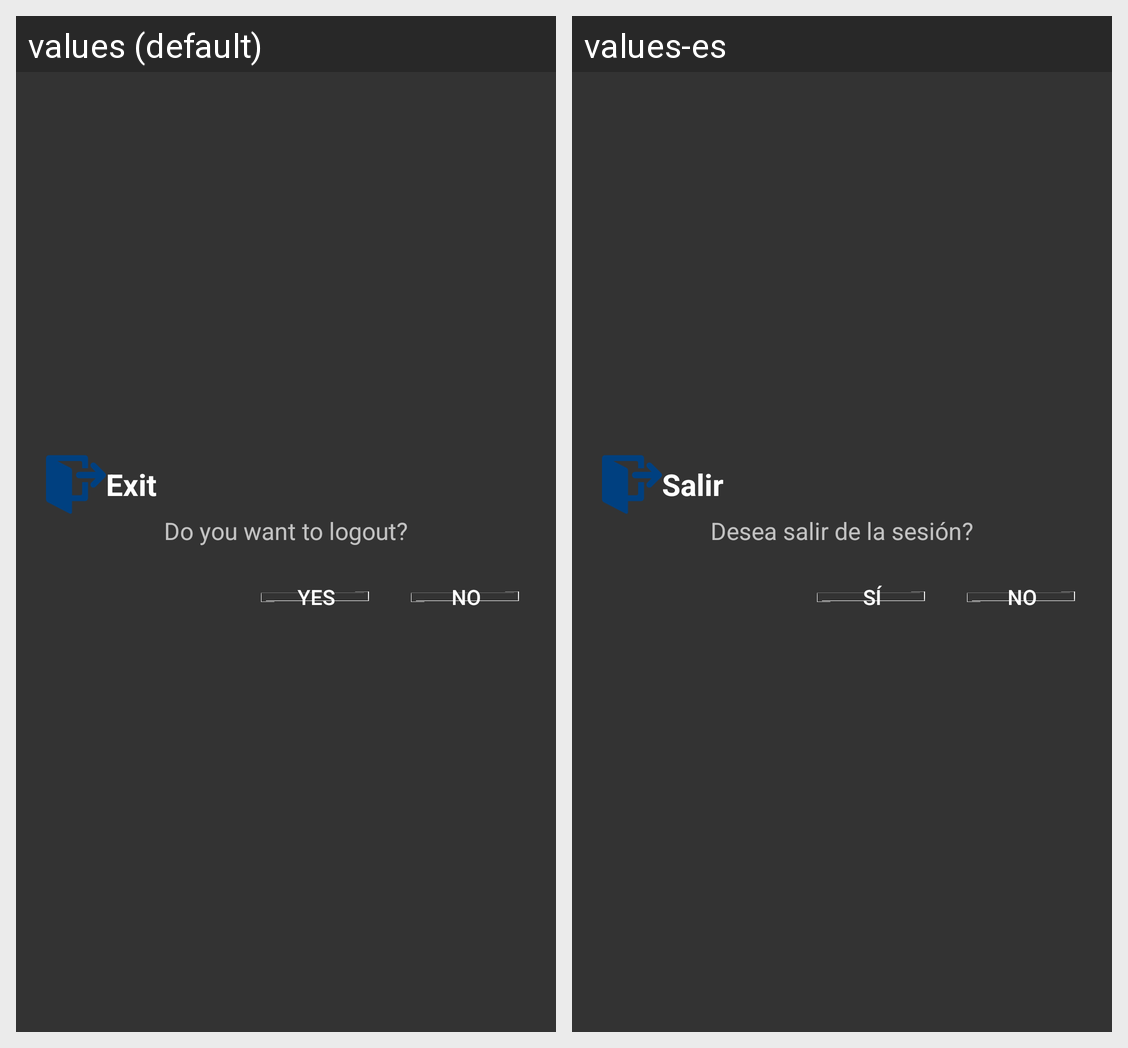

For this localized Android screen grid, give each drawn string resource with its value in every locale shown.
Android screen res/layout/new_fragment_logout.xml rendered under 2 locales, left to right: values (default), values-es. Device: Nexus 5 (rendered at 1080×1920; each locale shown at half size, 540×960, under a caption strip naming it); theme AppTheme.
Strings drawn on this screen, with the default value and each locale's value (text and hints the layout hard-codes, and strings that could not be matched under every locale, appear in the picture but are not listed):

logout_ok
  values: Yes
  values-es: Sí

logout_no
  values: No
  values-es: No

logout_title
  values: Exit
  values-es: Salir

logout_details
  values: Do you want to logout?
  values-es: Desea salir de la sesión?
